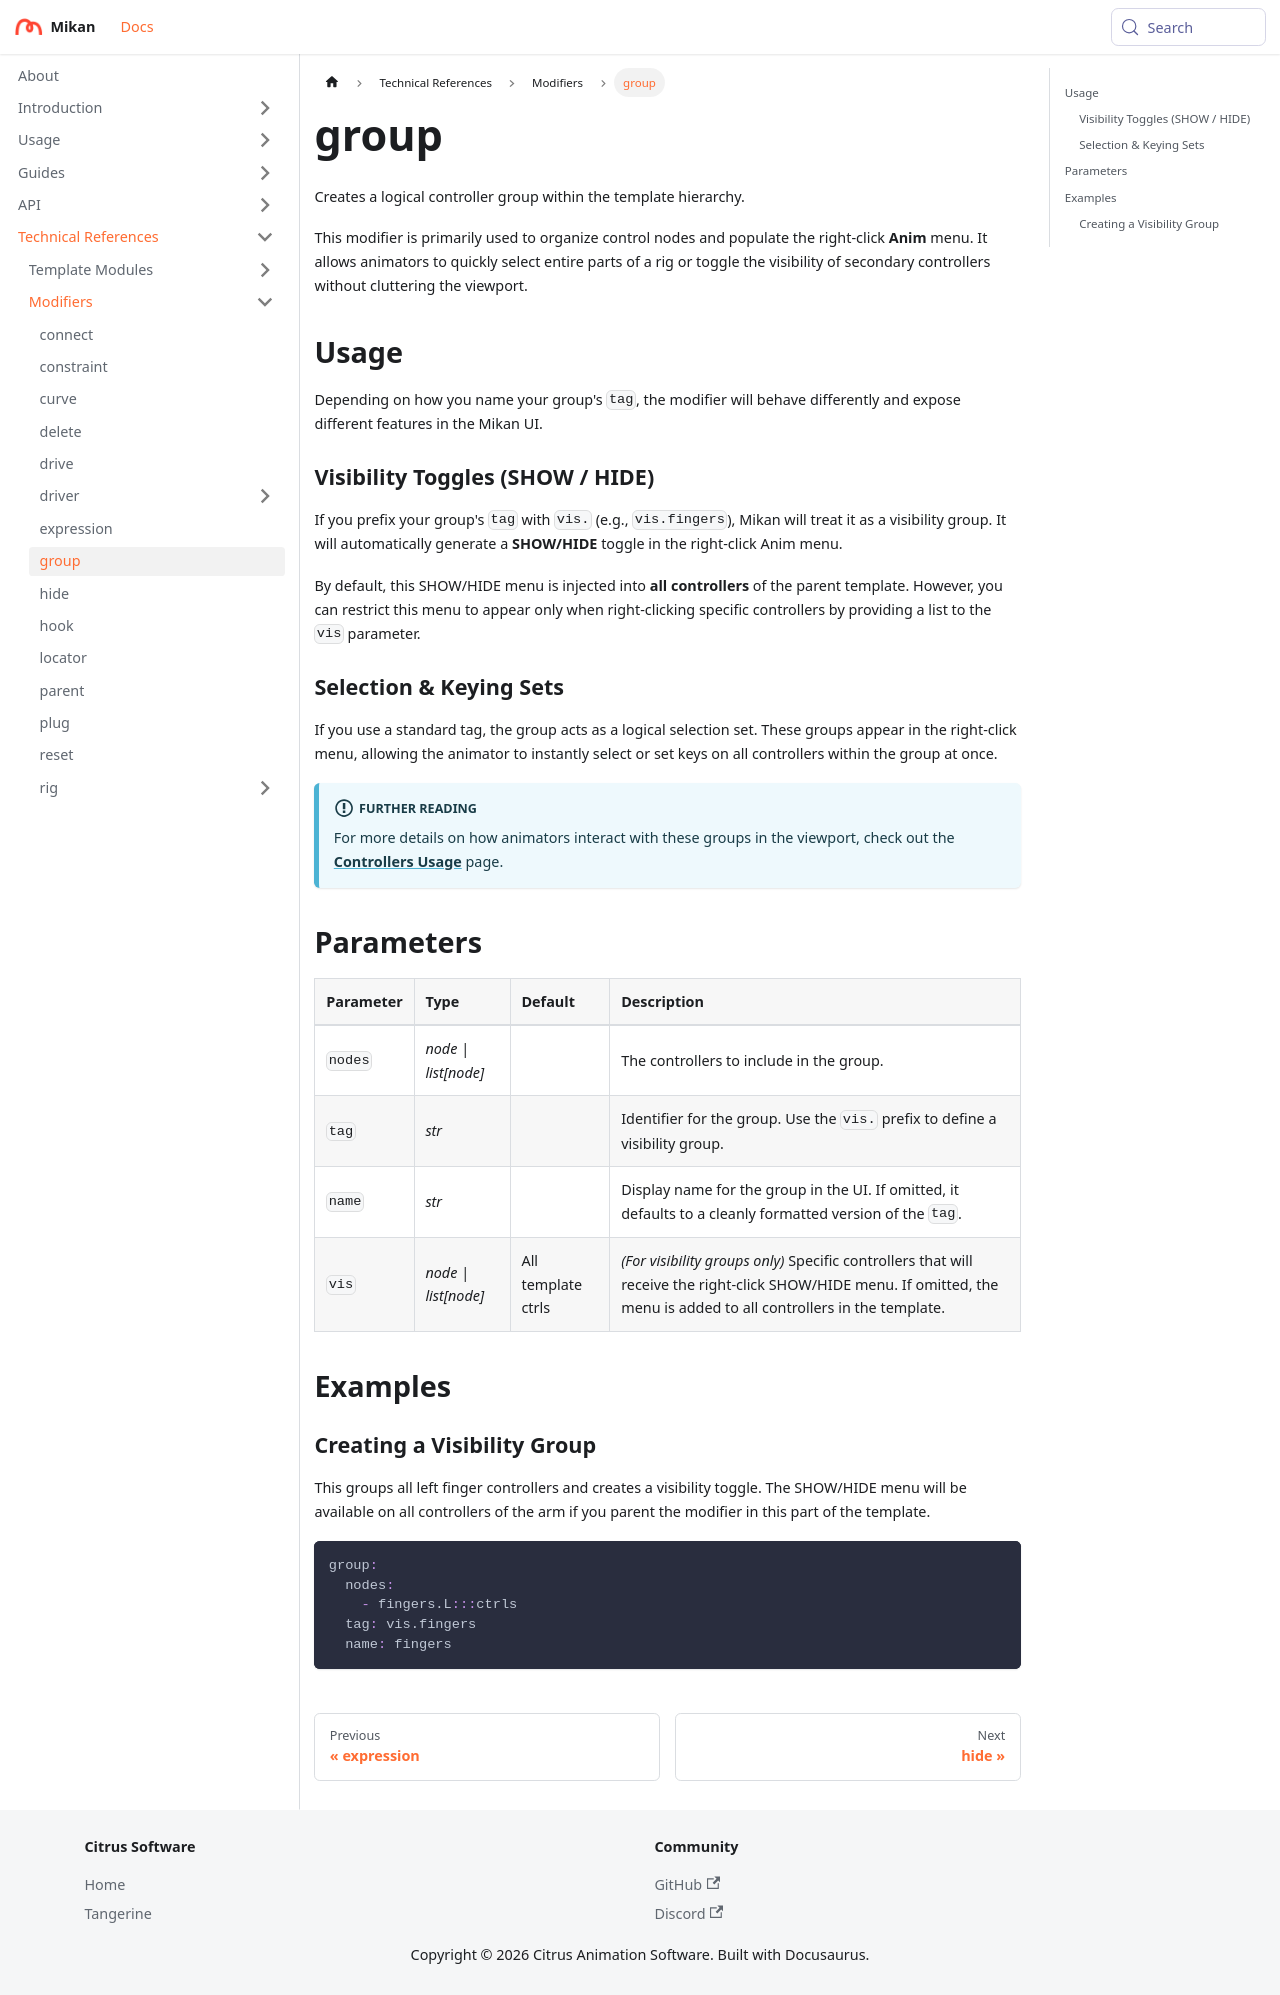

repository: Citrus-Software/mikan-docs · page: references/mod/group.html · generator: docusaurus

---
title: group
description: Creates a logical controller group for selection sets and visibility toggles.
---

# group

Creates a logical controller group within the template hierarchy.

This modifier is primarily used to organize control nodes and populate the right-click **Anim** menu. It allows animators to quickly select entire parts of a rig or toggle the visibility of secondary controllers without cluttering the viewport.

## Usage

Depending on how you name your group's `tag`, the modifier will behave differently and expose different features in the Mikan UI.

### Visibility Toggles (SHOW / HIDE)

If you prefix your group's `tag` with `vis.` (e.g., `vis.fingers`), Mikan will treat it as a visibility group. It will automatically generate a **SHOW/HIDE** toggle in the right-click Anim menu.

By default, this SHOW/HIDE menu is injected into **all controllers** of the parent template. However, you can restrict this menu to appear only when right-clicking specific controllers by providing a list to the `vis` parameter.

### Selection & Keying Sets

If you use a standard tag, the group acts as a logical selection set. These groups appear in the right-click menu, allowing the animator to instantly select or set keys on all controllers within the group at once.

:::info[Further Reading]
For more details on how animators interact with these groups in the viewport, check out the [**Controllers Usage**](/usage/controllers) page.
:::

## Parameters

| Parameter | Type                 | Default            | Description                                                                                                                                                             |
|:----------|:---------------------|:-------------------|:------------------------------------------------------------------------------------------------------------------------------------------------------------------------|
| `nodes`   | *node \| list[node]* |                    | The controllers to include in the group.                                                                                                                                |
| `tag`     | *str*                |                    | Identifier for the group. Use the `vis.` prefix to define a visibility group.                                                                                           |
| `name`    | *str*                |                    | Display name for the group in the UI. If omitted, it defaults to a cleanly formatted version of the `tag`.                                                              |
| `vis`     | *node \| list[node]* | All template ctrls | *(For visibility groups only)* Specific controllers that will receive the right-click SHOW/HIDE menu. If omitted, the menu is added to all controllers in the template. |

## Examples

### Creating a Visibility Group

This groups all left finger controllers and creates a visibility toggle. The SHOW/HIDE menu will be available on all controllers of the arm if you parent the modifier in this part of the template.

```yml
group:
  nodes:
    - fingers.L:::ctrls
  tag: vis.fingers
  name: fingers
```
